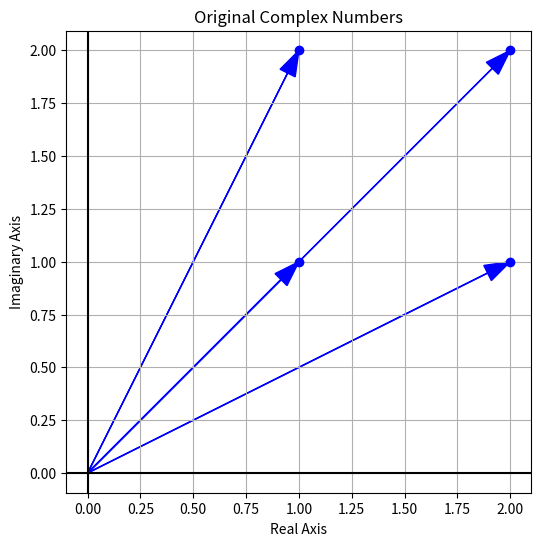
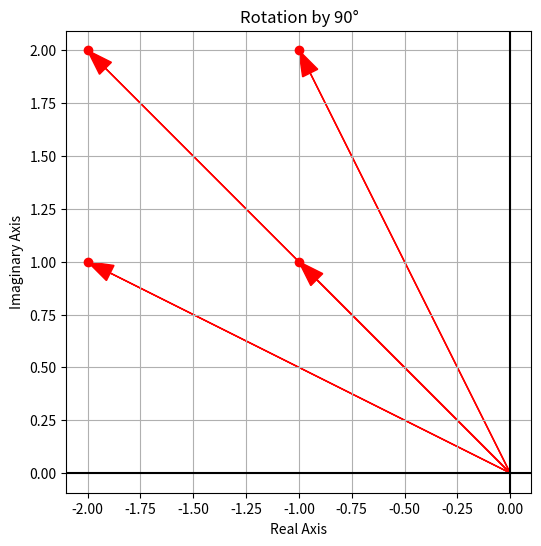
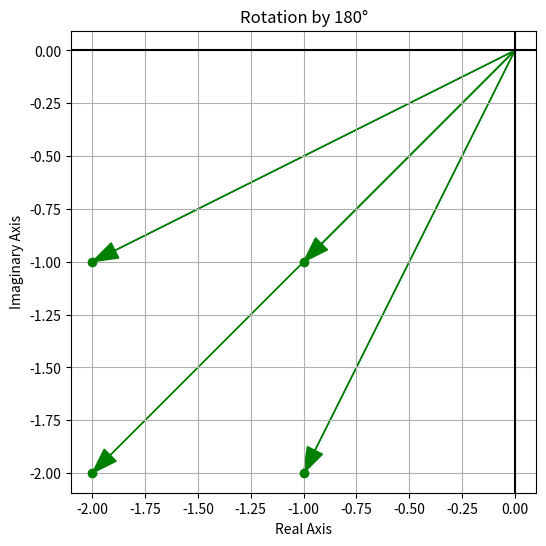
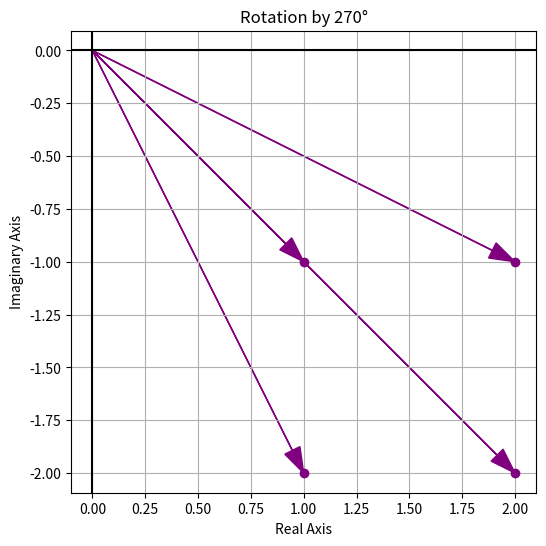
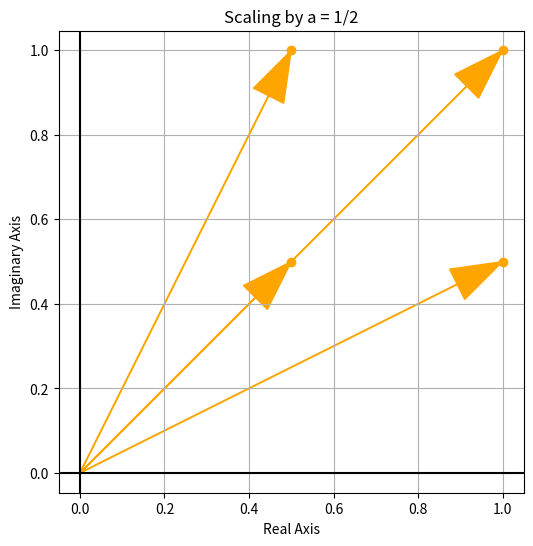
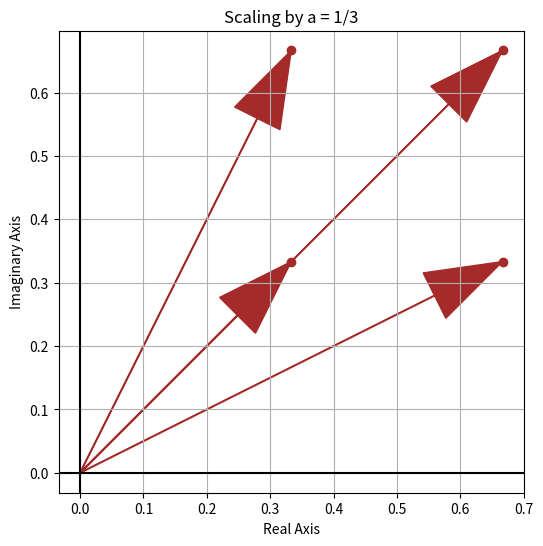
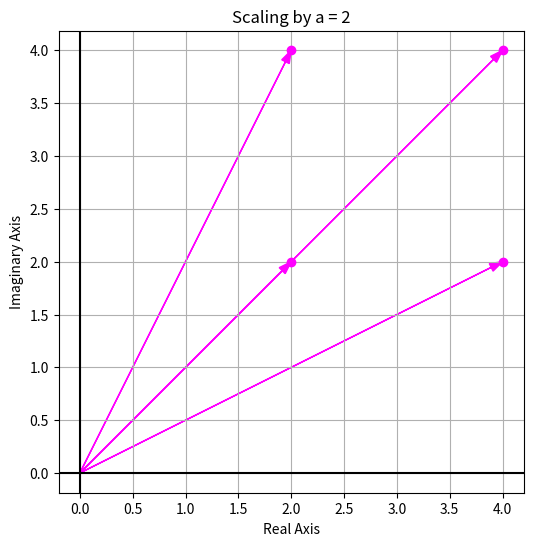

Python code for these plots, in order: (Note: this script raises an exception after producing the figures.)
import numpy as np
import matplotlib.pyplot as plt

z1 = complex(3, 4)     # 3 + 4j
z2 = complex(2, -1)    # 2 - 1j
sum_z = z1 + z2

print("Complex Number z1 =", z1)
print("Complex Number z2 =", z2)
print("Addition (z1 + z2) =", sum_z)

conj_z1 = np.conj(z1)
print("Conjugate of z1 =", conj_z1)

numbers = np.array([
    1 + 1j,
    2 + 1j,
    2 + 2j,
    1 + 2j
])

def plot_complex(nums, title, color='blue'):
    plt.figure(figsize=(6, 6))
    for z in nums:
        plt.arrow(
            0, 0,
            z.real, z.imag,
            head_width=0.08,
            length_includes_head=True,
            color=color
        )
        plt.plot(z.real, z.imag, 'o', color=color)
    plt.axhline(0, color='black')
    plt.axvline(0, color='black')
    plt.grid(True)
    plt.xlabel("Real Axis")
    plt.ylabel("Imaginary Axis")
    plt.title(title)
    plt.axis('equal')
    plt.show()

plot_complex(numbers, "Original Complex Numbers")

# Rotation by 90°
rot90 = numbers * np.exp(1j * np.pi/2)

# Rotation by 180°
rot180 = numbers * np.exp(1j * np.pi)

# Rotation by 270°
rot270 = numbers * np.exp(1j * 3*np.pi/2)
plot_complex(rot90, "Rotation by 90°", "red")
plot_complex(rot180, "Rotation by 180°", "green")
plot_complex(rot270, "Rotation by 270°", "purple")

scale_half = numbers * (1/2)
scale_third = numbers * (1/3)
scale_double = numbers * 2

plot_complex(scale_half, "Scaling by a = 1/2", "orange")
plot_complex(scale_third, "Scaling by a = 1/3", "brown")
plot_complex(scale_double, "Scaling by a = 2", "magenta")

user_input = ''
while user_input != "exit":
    user_input = input('Enter (type no to exit): ').lower()
    if (user_input == "no"):
        break 
    while True:
        try:
            real1, imag1 = map(int, input("Enter 1st complex number (real,imag): ").split(","))
            real2, imag2 = map(int, input("Enter 2nd complex number (real,imag): ").split(","))
            break
        except ValueError:
            print("Invalid input! Please enter in format: real,imag (example: 3,4)")
    z1=complex(real1, imag1)
    z2=complex(real2, imag2)
    while True:
        opr = input('Operations (add=1 , conjugate=2, mul=3, subtract=4, multiply_by_its_conjugate=5) s to stop:')
        if opr=="1":
            print("Z1 + Z2: ", z1+z2)
        elif opr=="2":
            print("Conjugate of z1: ",z1.conjugate())
            print("Conjugate of z2: ",z2.conjugate())
        elif opr=="3":
            print("Multiplication: ",z1*z2)
        elif opr=="4":
            print("Subtraction: ", z1-z2)
        elif opr=="5":
            cz1 = z1.conjugate()
            cz2 = z2.conjugate()
            print("Multiplication of z1 conjugate: ",cz1*z1)
            print("Multiplication of z2 conjugate: ",cz2*z2)
        elif opr=="s":
            break
        else:
            print("wrong input")
